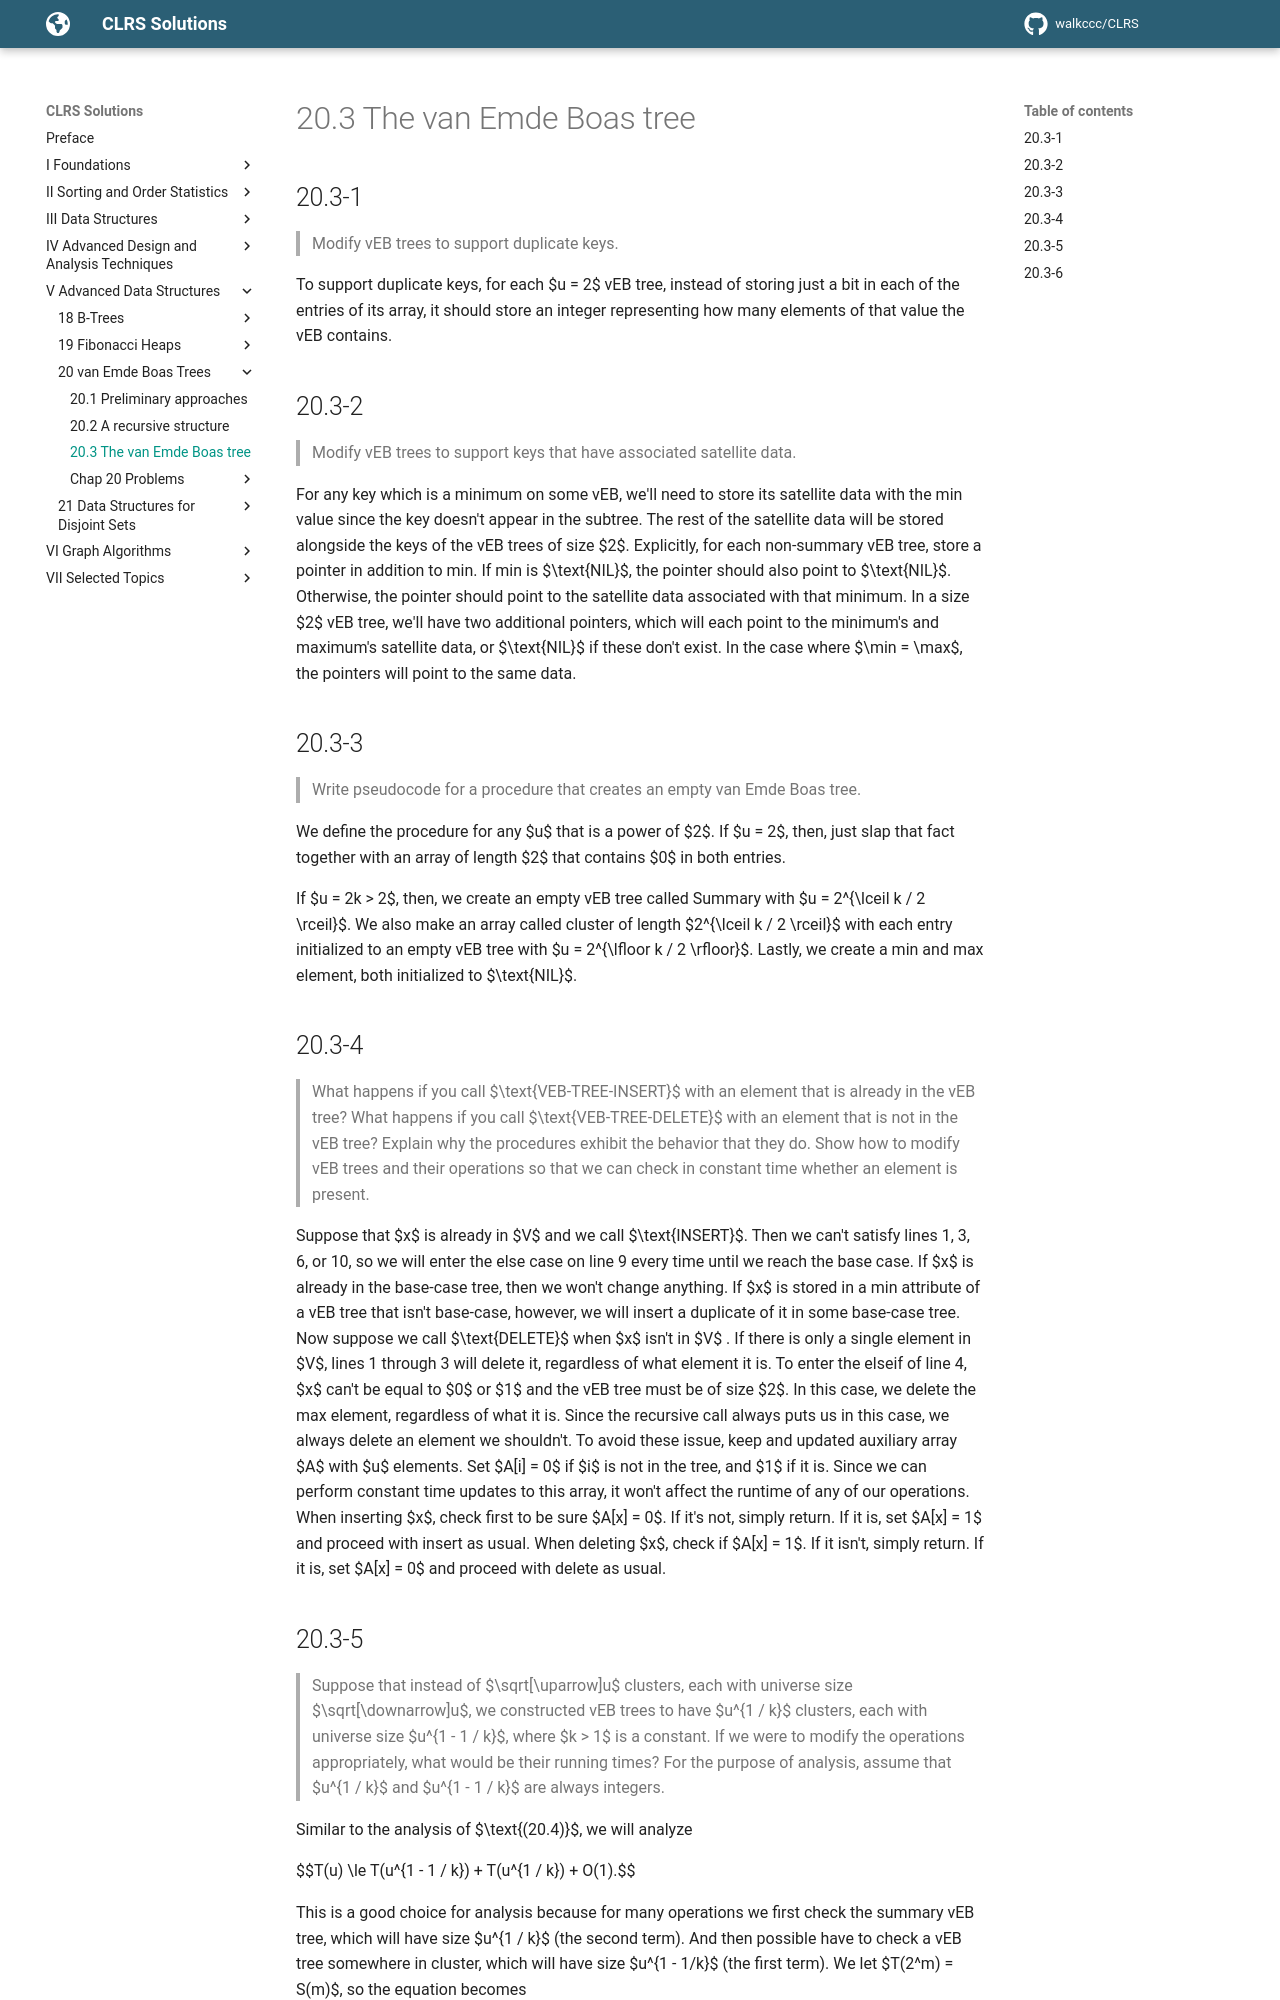

repository: walkccc/CLRS · page: Chap20/20.3/index.html · generator: mkdocs

## 20.3-1

> Modify vEB trees to support duplicate keys.

To support duplicate keys, for each $u = 2$ vEB tree, instead of storing just a bit in each of the entries of its array, it should store an integer representing how many elements of that value the vEB contains.

## 20.3-2

> Modify vEB trees to support keys that have associated satellite data.

For any key which is a minimum on some vEB, we'll need to store its satellite data with the min value since the key doesn't appear in the subtree. The rest of the satellite data will be stored alongside the keys of the vEB trees of size $2$. Explicitly, for each non-summary vEB tree, store a pointer in addition to min. If min is $\text{NIL}$, the pointer should also point to $\text{NIL}$. Otherwise, the pointer should point to the satellite data associated with that minimum. In a size $2$ vEB tree, we'll have two additional pointers, which will each point to the minimum's and maximum's satellite data, or $\text{NIL}$ if these don't exist. In the case where $\min = \max$, the pointers will point to the same data.

## 20.3-3

> Write pseudocode for a procedure that creates an empty van Emde Boas tree.

We define the procedure for any $u$ that is a power of $2$. If $u = 2$, then, just slap that fact together with an array of length $2$ that contains $0$ in both entries.

If $u = 2k > 2$, then, we create an empty vEB tree called Summary with $u = 2^{\lceil k / 2 \rceil}$. We also make an array called cluster of length $2^{\lceil k / 2 \rceil}$ with each entry initialized to an empty vEB tree with $u = 2^{\lfloor k / 2 \rfloor}$. Lastly, we create a min and max element, both initialized to $\text{NIL}$.

## 20.3-4

> What happens if you call $\text{VEB-TREE-INSERT}$ with an element that is already in the vEB tree? What happens if you call $\text{VEB-TREE-DELETE}$ with an element that is not in the vEB tree? Explain why the procedures exhibit the behavior that they do. Show how to modify vEB trees and their operations so that we can check in constant time whether an element is present.

Suppose that $x$ is already in $V$ and we call $\text{INSERT}$. Then we can't satisfy lines 1, 3, 6, or 10, so we will enter the else case on line 9 every time until we reach the base case. If $x$ is already in the base-case tree, then we won't change anything. If $x$ is stored in a min attribute of a vEB tree that isn't base-case, however, we will insert a duplicate of it in some base-case tree. Now suppose we call $\text{DELETE}$ when $x$ isn't in $V$ . If there is only a single element in $V$, lines 1 through 3 will delete it, regardless of what element it is. To enter the elseif of line 4, $x$ can't be equal to $0$ or $1$ and the vEB tree must be of size $2$. In this case, we delete the max element, regardless of what it is. Since the recursive call always puts us in this case, we always delete an element we shouldn't. To avoid these issue, keep and updated auxiliary array $A$ with $u$ elements. Set $A[i] = 0$ if $i$ is not in the tree, and $1$ if it is. Since we can perform constant time updates to this array, it won't affect the runtime of any of our operations. When inserting $x$, check first to be sure $A[x] = 0$. If it's not, simply return. If it is, set $A[x] = 1$ and proceed with insert as usual. When deleting $x$, check if $A[x] = 1$. If it isn't, simply return. If it is, set $A[x] = 0$ and proceed with delete as usual.
